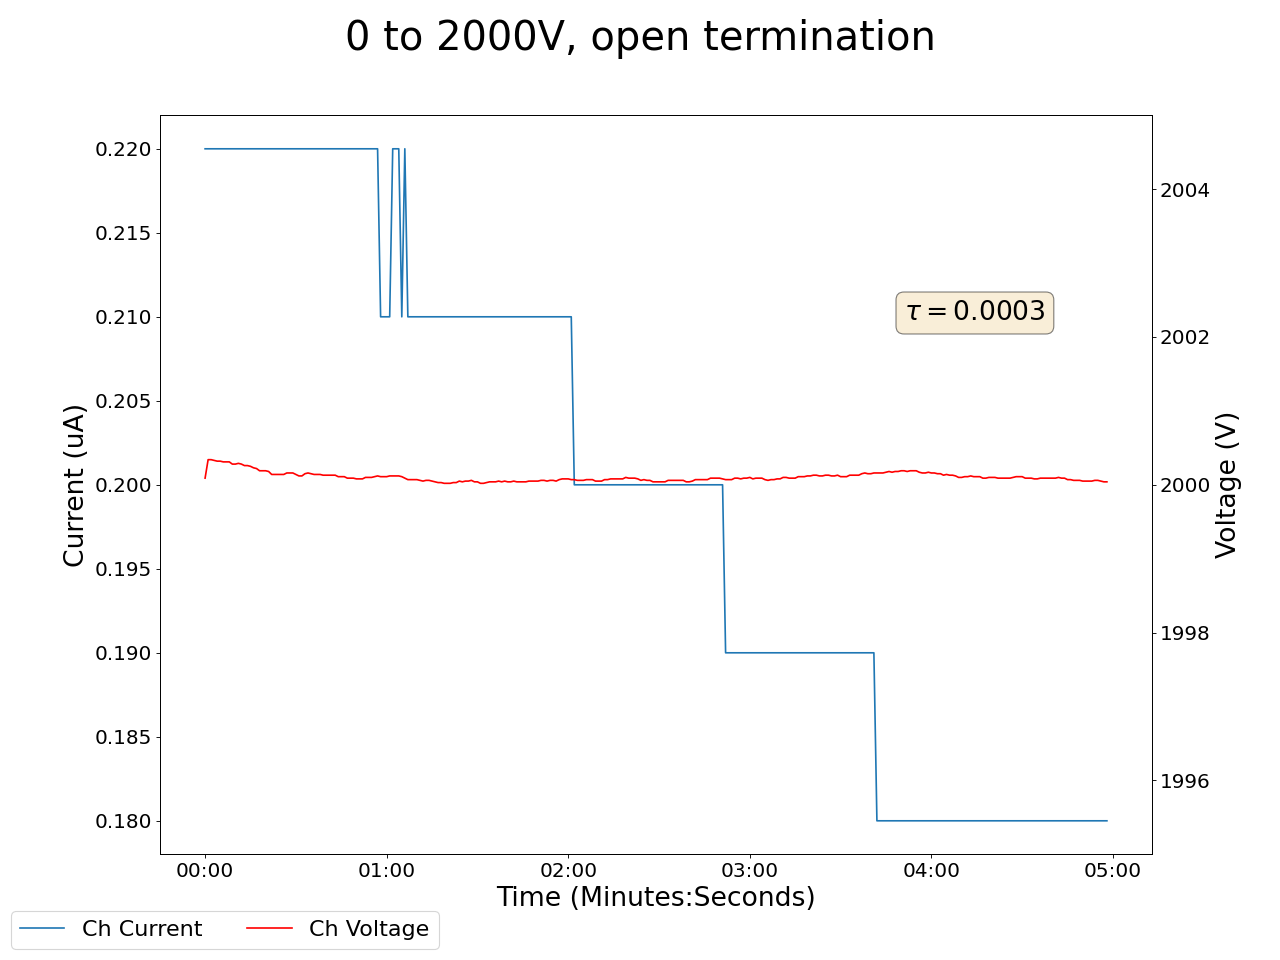

The table this chart was drawn from, first rows:
2025-02-13 20:30:30.184003, 0.44999998807907104, 0.0, 2000.0899658203125, 0.2199999988079071, 0.17000000178813934, 0.0, 0.20999999344348907, 0.0, 0.05000000074505806, 0.0, 0.0, 0.0, 0.1599999964237213, 0.0, 0.9599999785423279, 0.0, 0.0, 0.0, 0.0, 0.0, 0.46000000834465027, 0.0, 0.5899999737739563
2025-02-13 20:30:31.183969, 0.45, 0.0, 2000, 0.22, 0.17, 0.0, 0.21, 0.0, 0.05, 0.0, 0.0, 0.0, 0.16, 0.0, 0.96, 0.0, 0.0, 0.0, 0.0, 0.0, 0.46, 0.0, 0.59
2025-02-13 20:30:32.183969, 0.44, 0.0, 2000, 0.22, 0.17, 0.0, 0.21, 0.0, 0.05, 0.0, 0.0, 0.0, 0.16, 0.0, 0.96, 0.0, 0.0, 0.0, 0.0, 0.0, 0.46, 0.0, 0.59
2025-02-13 20:30:33.183969, 0.44, 0.0, 2000, 0.22, 0.17, 0.0, 0.21, 0.0, 0.05, 0.0, 0.0, 0.0, 0.16, 0.0, 0.96, 0.0, 0.0, 0.0, 0.0, 0.0, 0.46, 0.0, 0.59
2025-02-13 20:30:34.183969, 0.44, 0.0, 2000, 0.22, 0.17, 0.0, 0.21, 0.0, 0.05, 0.0, 0.0, 0.0, 0.16, 0.0, 0.96, 0.0, 0.0, 0.0, 0.0, 0.0, 0.46, 0.0, 0.59
2025-02-13 20:30:35.183969, 0.44, 0.0, 2000, 0.22, 0.17, 0.0, 0.21, 0.0, 0.05, 0.0, 0.0, 0.0, 0.16, 0.0, 0.96, 0.0, 0.0, 0.0, 0.0, 0.0, 0.46, 0.0, 0.59
2025-02-13 20:30:36.183969, 0.44, 0.0, 2000, 0.22, 0.17, 0.0, 0.21, 0.0, 0.05, 0.0, 0.0, 0.0, 0.16, 0.0, 0.96, 0.0, 0.0, 0.0, 0.0, 0.0, 0.46, 0.0, 0.59
2025-02-13 20:30:37.183969, 0.44, 0.0, 2000, 0.22, 0.17, 0.0, 0.21, 0.0, 0.05, 0.0, 0.0, 0.0, 0.16, 0.0, 0.96, 0.0, 0.0, 0.0, 0.0, 0.0, 0.46, 0.0, 0.59
2025-02-13 20:30:38.183969, 0.44, 0.0, 2000, 0.22, 0.17, 0.0, 0.21, 0.0, 0.05, 0.0, 0.0, 0.0, 0.16, 0.0, 0.96, 0.0, 0.0, 0.0, 0.0, 0.0, 0.46, 0.0, 0.59
2025-02-13 20:30:39.183969, 0.44, 0.0, 2000, 0.22, 0.17, 0.0, 0.21, 0.0, 0.05, 0.0, 0.0, 0.0, 0.16, 0.0, 0.96, 0.0, 0.0, 0.0, 0.0, 0.0, 0.46, 0.0, 0.59
2025-02-13 20:30:40.183969, 0.44, 0.0, 2000, 0.22, 0.17, 0.0, 0.21, 0.0, 0.05, 0.0, 0.0, 0.0, 0.16, 0.0, 0.96, 0.0, 0.0, 0.0, 0.0, 0.0, 0.46, 0.0, 0.59
2025-02-13 20:30:41.183969, 0.44, 0.0, 2000, 0.22, 0.17, 0.0, 0.21, 0.0, 0.05, 0.0, 0.0, 0.0, 0.16, 0.0, 0.96, 0.0, 0.0, 0.0, 0.0, 0.0, 0.46, 0.0, 0.59
2025-02-13 20:30:42.183969, 0.44, 0.0, 2000, 0.22, 0.17, 0.0, 0.21, 0.0, 0.05, 0.0, 0.0, 0.0, 0.16, 0.0, 0.96, 0.0, 0.0, 0.0, 0.0, 0.0, 0.46, 0.0, 0.59
2025-02-13 20:30:43.183969, 0.44, 0.0, 2000, 0.22, 0.17, 0.0, 0.21, 0.0, 0.05, 0.0, 0.0, 0.0, 0.16, 0.0, 0.96, 0.0, 0.0, 0.0, 0.0, 0.0, 0.46, 0.0, 0.59
2025-02-13 20:30:44.183970, 0.44, 0.0, 2000, 0.22, 0.17, 0.0, 0.21, 0.0, 0.05, 0.0, 0.0, 0.0, 0.16, 0.0, 0.96, 0.0, 0.0, 0.0, 0.0, 0.0, 0.46, 0.0, 0.59
2025-02-13 20:30:45.183969, 0.44, 0.0, 2000, 0.22, 0.17, 0.0, 0.21, 0.0, 0.05, 0.0, 0.0, 0.0, 0.16, 0.0, 0.96, 0.0, 0.0, 0.0, 0.0, 0.0, 0.46, 0.0, 0.59
2025-02-13 20:30:46.183969, 0.44, 0.0, 2000, 0.22, 0.17, 0.0, 0.21, 0.0, 0.04, 0.0, 0.0, 0.0, 0.16, 0.0, 0.96, 0.0, 0.0, 0.0, 0.0, 0.0, 0.46, 0.0, 0.59
2025-02-13 20:30:47.183969, 0.44, 0.0, 2000, 0.22, 0.17, 0.0, 0.21, 0.0, 0.04, 0.0, 0.0, 0.0, 0.16, 0.0, 0.96, 0.0, 0.0, 0.0, 0.0, 0.0, 0.46, 0.0, 0.59
2025-02-13 20:30:48.183969, 0.44, 0.0, 2000, 0.22, 0.17, 0.0, 0.21, 0.0, 0.04, 0.0, 0.0, 0.0, 0.16, 0.0, 0.97, 0.0, 0.0, 0.0, 0.0, 0.0, 0.46, 0.0, 0.59
2025-02-13 20:30:49.183969, 0.44, 0.0, 2000, 0.22, 0.17, 0.0, 0.21, 0.0, 0.04, 0.0, 0.0, 0.0, 0.16, 0.0, 0.97, 0.0, 0.0, 0.0, 0.0, 0.0, 0.46, 0.0, 0.59
2025-02-13 20:30:50.183969, 0.44, 0.0, 2000, 0.22, 0.17, 0.0, 0.21, 0.0, 0.04, 0.0, 0.0, 0.0, 0.16, 0.0, 0.97, 0.0, 0.0, 0.0, 0.0, 0.0, 0.46, 0.0, 0.59
2025-02-13 20:30:51.183969, 0.44, 0.0, 2000, 0.22, 0.17, 0.0, 0.2, 0.0, 0.04, 0.0, 0.0, 0.0, 0.16, 0.0, 0.97, 0.0, 0.0, 0.0, 0.0, 0.0, 0.46, 0.0, 0.59
2025-02-13 20:30:52.183969, 0.44, 0.0, 2000, 0.22, 0.17, 0.0, 0.2, 0.0, 0.04, 0.0, 0.0, 0.0, 0.16, 0.0, 0.97, 0.0, 0.0, 0.0, 0.0, 0.0, 0.46, 0.0, 0.59
2025-02-13 20:30:53.183969, 0.44, 0.0, 2000, 0.22, 0.17, 0.0, 0.2, 0.0, 0.04, 0.0, 0.0, 0.0, 0.16, 0.0, 0.97, 0.0, 0.0, 0.0, 0.0, 0.0, 0.46, 0.0, 0.59
2025-02-13 20:30:54.183969, 0.44, 0.0, 2000, 0.22, 0.17, 0.0, 0.2, 0.0, 0.04, 0.0, 0.0, 0.0, 0.16, 0.0, 0.97, 0.0, 0.0, 0.0, 0.0, 0.0, 0.46, 0.0, 0.59
2025-02-13 20:30:55.183969, 0.44, 0.0, 2000, 0.22, 0.17, 0.0, 0.2, 0.0, 0.04, 0.0, 0.0, 0.0, 0.16, 0.0, 0.97, 0.0, 0.0, 0.0, 0.0, 0.0, 0.46, 0.0, 0.59
2025-02-13 20:30:56.183969, 0.44, 0.0, 2000, 0.22, 0.17, 0.0, 0.2, 0.0, 0.04, 0.0, 0.0, 0.0, 0.15, 0.0, 0.97, 0.0, 0.0, 0.0, 0.0, 0.0, 0.46, 0.0, 0.59
2025-02-13 20:30:57.183969, 0.44, 0.0, 2000, 0.22, 0.17, 0.0, 0.2, 0.0, 0.04, 0.0, 0.0, 0.0, 0.15, 0.0, 0.97, 0.0, 0.0, 0.0, 0.0, 0.0, 0.46, 0.0, 0.59
2025-02-13 20:30:58.183969, 0.44, 0.0, 2000, 0.22, 0.17, 0.0, 0.2, 0.0, 0.04, 0.0, 0.0, 0.0, 0.15, 0.0, 0.97, 0.0, 0.0, 0.0, 0.0, 0.0, 0.46, 0.0, 0.59
2025-02-13 20:30:59.183969, 0.44, 0.0, 2000, 0.22, 0.17, 0.0, 0.2, 0.0, 0.04, 0.0, 0.0, 0.0, 0.15, 0.0, 0.97, 0.0, 0.0, 0.0, 0.0, 0.0, 0.46, 0.0, 0.59
2025-02-13 20:31:00.183969, 0.44, 0.0, 2000, 0.22, 0.17, 0.0, 0.2, 0.0, 0.04, 0.0, 0.0, 0.0, 0.15, 0.0, 0.97, 0.0, 0.0, 0.0, 0.0, 0.0, 0.46, 0.0, 0.59
2025-02-13 20:31:01.183969, 0.44, 0.0, 2000, 0.22, 0.17, 0.0, 0.2, 0.0, 0.04, 0.0, 0.0, 0.0, 0.15, 0.0, 0.97, 0.0, 0.0, 0.0, 0.0, 0.0, 0.46, 0.0, 0.59
2025-02-13 20:31:02.183969, 0.44, 0.0, 2000, 0.22, 0.17, 0.0, 0.2, 0.0, 0.04, 0.0, 0.0, 0.0, 0.15, 0.0, 0.97, 0.0, 0.0, 0.0, 0.0, 0.0, 0.46, 0.0, 0.59
2025-02-13 20:31:03.183969, 0.44, 0.0, 2000, 0.22, 0.17, 0.0, 0.2, 0.0, 0.04, 0.0, 0.0, 0.0, 0.15, 0.0, 0.97, 0.0, 0.0, 0.0, 0.0, 0.0, 0.46, 0.0, 0.59
2025-02-13 20:31:04.183969, 0.44, 0.0, 2000, 0.22, 0.17, 0.0, 0.2, 0.0, 0.04, 0.0, 0.0, 0.0, 0.15, 0.0, 0.97, 0.0, 0.0, 0.0, 0.0, 0.0, 0.46, 0.0, 0.59
2025-02-13 20:31:05.183969, 0.44, 0.0, 2000, 0.22, 0.17, 0.0, 0.2, 0.0, 0.04, 0.0, 0.0, 0.0, 0.15, 0.0, 0.97, 0.0, 0.0, 0.0, 0.0, 0.0, 0.46, 0.0, 0.59
2025-02-13 20:31:06.183969, 0.44, 0.0, 2000, 0.22, 0.17, 0.0, 0.2, 0.0, 0.04, 0.0, 0.0, 0.0, 0.15, 0.0, 0.97, 0.0, 0.0, 0.0, 0.0, 0.0, 0.46, 0.0, 0.59
2025-02-13 20:31:07.183969, 0.44, 0.0, 2000, 0.22, 0.17, 0.0, 0.2, 0.0, 0.04, 0.0, 0.0, 0.0, 0.15, 0.0, 0.97, 0.0, 0.0, 0.0, 0.0, 0.0, 0.46, 0.0, 0.59
2025-02-13 20:31:08.183969, 0.44, 0.0, 2000, 0.22, 0.17, 0.0, 0.2, 0.0, 0.04, 0.0, 0.0, 0.0, 0.15, 0.0, 0.97, 0.0, 0.0, 0.0, 0.0, 0.0, 0.46, 0.0, 0.59
2025-02-13 20:31:09.183969, 0.44, 0.0, 2000, 0.22, 0.16, 0.0, 0.2, 0.0, 0.04, 0.0, 0.0, 0.0, 0.15, 0.0, 0.97, 0.0, 0.0, 0.0, 0.0, 0.0, 0.46, 0.0, 0.59
2025-02-13 20:31:10.183969, 0.44, 0.0, 2000, 0.22, 0.16, 0.0, 0.2, 0.0, 0.04, 0.0, 0.0, 0.0, 0.15, 0.0, 0.97, 0.0, 0.0, 0.0, 0.0, 0.0, 0.46, 0.0, 0.59
2025-02-13 20:31:11.183969, 0.44, 0.0, 2000, 0.22, 0.16, 0.0, 0.2, 0.0, 0.04, 0.0, 0.0, 0.0, 0.15, 0.0, 0.97, 0.0, 0.0, 0.0, 0.0, 0.0, 0.46, 0.0, 0.59
2025-02-13 20:31:12.183969, 0.44, 0.0, 2000, 0.22, 0.16, 0.0, 0.2, 0.0, 0.04, 0.0, 0.0, 0.0, 0.15, 0.0, 0.97, 0.0, 0.0, 0.0, 0.0, 0.0, 0.46, 0.0, 0.59
2025-02-13 20:31:13.183969, 0.44, 0.0, 2000, 0.22, 0.16, 0.0, 0.2, 0.0, 0.04, 0.0, 0.0, 0.0, 0.15, 0.0, 0.97, 0.0, 0.0, 0.0, 0.0, 0.0, 0.46, 0.0, 0.59
2025-02-13 20:31:14.183969, 0.44, 0.0, 2000, 0.22, 0.16, 0.0, 0.2, 0.0, 0.04, 0.0, 0.0, 0.0, 0.15, 0.0, 0.97, 0.0, 0.0, 0.0, 0.0, 0.0, 0.46, 0.0, 0.59
2025-02-13 20:31:15.183969, 0.44, 0.0, 2000, 0.22, 0.16, 0.0, 0.2, 0.0, 0.04, 0.0, 0.0, 0.0, 0.15, 0.0, 0.97, 0.0, 0.0, 0.0, 0.0, 0.0, 0.46, 0.0, 0.59
2025-02-13 20:31:16.183969, 0.44, 0.0, 2000, 0.22, 0.16, 0.0, 0.2, 0.0, 0.04, 0.0, 0.0, 0.0, 0.15, 0.0, 0.97, 0.0, 0.0, 0.0, 0.0, 0.0, 0.46, 0.0, 0.59
2025-02-13 20:31:17.183969, 0.44, 0.0, 2000, 0.22, 0.16, 0.0, 0.2, 0.0, 0.04, 0.0, 0.0, 0.0, 0.15, 0.0, 0.97, 0.0, 0.0, 0.0, 0.0, 0.0, 0.46, 0.0, 0.59
2025-02-13 20:31:18.183969, 0.44, 0.0, 2000, 0.22, 0.16, 0.0, 0.2, 0.0, 0.04, 0.0, 0.0, 0.0, 0.15, 0.0, 0.97, 0.0, 0.0, 0.0, 0.0, 0.0, 0.46, 0.0, 0.59
2025-02-13 20:31:19.183969, 0.44, 0.0, 2000, 0.22, 0.16, 0.0, 0.2, 0.0, 0.04, 0.0, 0.0, 0.0, 0.15, 0.0, 0.97, 0.0, 0.0, 0.0, 0.0, 0.0, 0.46, 0.0, 0.59
2025-02-13 20:31:20.183969, 0.44, 0.0, 2000, 0.22, 0.16, 0.0, 0.2, 0.0, 0.04, 0.0, 0.0, 0.0, 0.15, 0.0, 0.97, 0.0, 0.0, 0.0, 0.0, 0.0, 0.46, 0.0, 0.59
2025-02-13 20:31:21.183969, 0.44, 0.0, 2000, 0.22, 0.16, 0.0, 0.2, 0.0, 0.04, 0.0, 0.0, 0.0, 0.15, 0.0, 0.97, 0.0, 0.0, 0.0, 0.0, 0.0, 0.46, 0.0, 0.59
2025-02-13 20:31:22.183969, 0.44, 0.0, 2000, 0.22, 0.16, 0.0, 0.2, 0.0, 0.04, 0.0, 0.0, 0.0, 0.15, 0.0, 0.97, 0.0, 0.0, 0.0, 0.0, 0.0, 0.46, 0.0, 0.59
2025-02-13 20:31:23.183969, 0.44, 0.0, 2000, 0.22, 0.16, 0.0, 0.2, 0.0, 0.04, 0.0, 0.0, 0.0, 0.15, 0.0, 0.97, 0.0, 0.0, 0.0, 0.0, 0.0, 0.46, 0.0, 0.59
2025-02-13 20:31:24.183969, 0.44, 0.0, 2000, 0.22, 0.16, 0.0, 0.2, 0.0, 0.04, 0.0, 0.0, 0.0, 0.15, 0.0, 0.97, 0.0, 0.0, 0.0, 0.0, 0.0, 0.46, 0.0, 0.59
2025-02-13 20:31:25.183969, 0.44, 0.0, 2000, 0.22, 0.16, 0.0, 0.2, 0.0, 0.04, 0.0, 0.0, 0.0, 0.15, 0.0, 0.97, 0.0, 0.0, 0.0, 0.0, 0.0, 0.46, 0.0, 0.59
2025-02-13 20:31:26.183969, 0.44, 0.0, 2000, 0.22, 0.16, 0.0, 0.2, 0.0, 0.04, 0.0, 0.0, 0.0, 0.15, 0.0, 0.97, 0.0, 0.0, 0.0, 0.0, 0.0, 0.46, 0.0, 0.59
2025-02-13 20:31:27.183969, 0.44, 0.0, 2000, 0.22, 0.16, 0.0, 0.2, 0.0, 0.04, 0.0, 0.0, 0.0, 0.15, 0.0, 0.97, 0.0, 0.0, 0.0, 0.0, 0.0, 0.46, 0.0, 0.59
2025-02-13 20:31:28.183969, 0.44, 0.0, 2000, 0.22, 0.16, 0.0, 0.2, 0.0, 0.04, 0.0, 0.0, 0.0, 0.15, 0.0, 0.97, 0.0, 0.0, 0.0, 0.0, 0.0, 0.46, 0.0, 0.59
2025-02-13 20:31:29.183969, 0.44, 0.0, 2000, 0.21, 0.16, 0.0, 0.2, 0.0, 0.04, 0.0, 0.0, 0.0, 0.15, 0.0, 0.97, 0.0, 0.0, 0.0, 0.0, 0.0, 0.46, 0.0, 0.59
2025-02-13 20:31:30.183969, 0.44, 0.0, 2000, 0.21, 0.16, 0.0, 0.2, 0.0, 0.04, 0.0, 0.0, 0.0, 0.15, 0.0, 0.97, 0.0, 0.0, 0.0, 0.0, 0.0, 0.46, 0.0, 0.59
... 239 more rows
